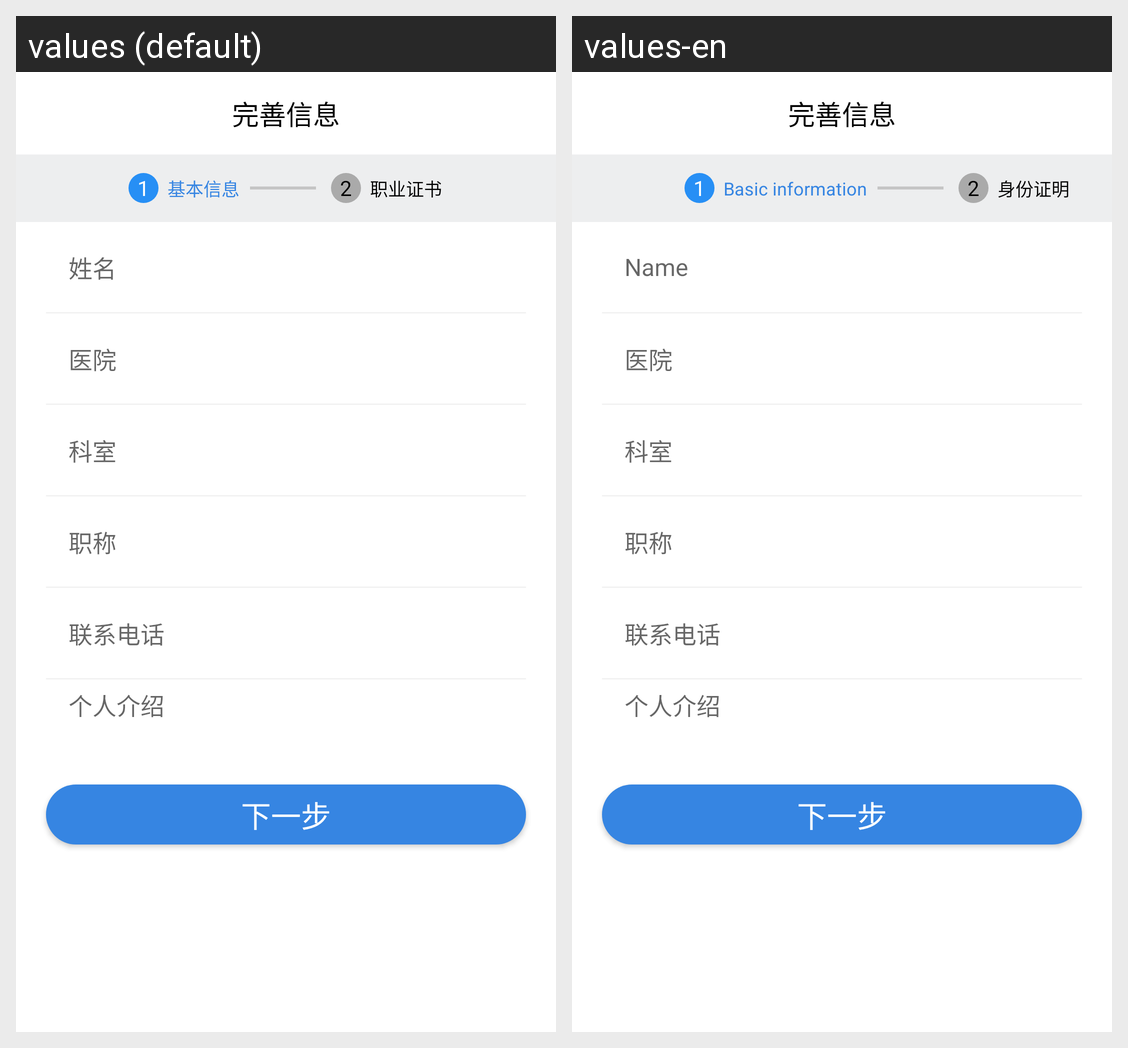

The Android screen above is rendered under two locales of the same app. Produce the string resources it draws, with the default and per-locale values.
Android screen res/layout/activity_perfect_info.xml rendered under 2 locales, left to right: values (default), values-en. Device: Nexus 5 (rendered at 1080×1920; each locale shown at half size, 540×960, under a caption strip naming it); theme Theme.AppCompat.Light.
Strings drawn on this screen, with the default value and each locale's value (text and hints the layout hard-codes, and strings that could not be matched under every locale, appear in the picture but are not listed):

basic_info
  values: 基本信息
  values-en: Basic information

certificate_info
  values: 职业证书
  values-en: 身份证明

name
  values: 姓名
  values-en: Name

hospital
  values: 医院
  values-en: 医院

department
  values: 科室
  values-en: 科室

job_title
  values: 职称
  values-en: 职称

register_phone
  values: 联系电话
  values-en: 联系电话

personal_introduction
  values: 个人介绍
  values-en: 个人介绍

next_step
  values: 下一步
  values-en: 下一步
